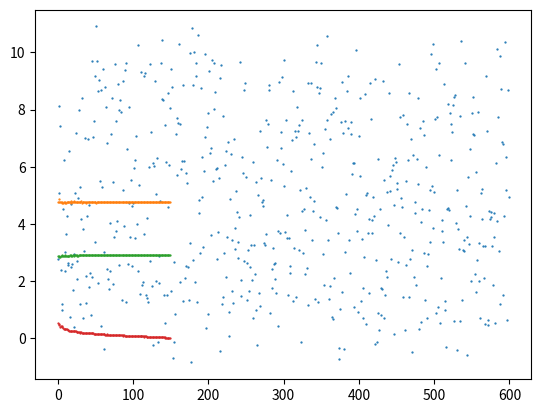

The script that saved this image:
#!/usr/bin/env python3
#
#
#################################################################################
#										#
# Copyright (c) 2016 Allen Majewski (altoidnerd)				#
# Permission is hereby granted, free of charge, to any person obtaining a 	#
# copy of this software and associated documentation files (the "Software"),	#
# to deal in the Software without restriction, including without limitation	#
# the rights to use, copy, modify, merge, publish, distribute, sublicense, 	#
# and/or sell copies of the Software, and to permit persons to whom the		#	
# Software is furnished to do so, subject to the following conditions:		#
#										#
# The above copyright notice and this permission notice shall be included 	#
# in all copies or substantial portions of the Software.			#
#										#
# THE SOFTWARE IS PROVIDED "AS IS", WITHOUT WARRANTY OF ANY KIND, EXPRESS OR 	#
# IMPLIED, INCLUDING BUT NOT LIMITED TO THE WARRANTIES OF MERCHANTABILITY, 	#
# FITNESS FOR A PARTICULAR PURPOSE AND NONINFRINGEMENT. IN NO EVENT SHALL 	#
# THE AUTHORS OR COPYRIGHT HOLDERS BE LIABLE FOR ANY CLAIM, DAMAGES OR OTHER 	#
# LIABILITY, WHETHER IN AN ACTION OF CONTRACT, TORT OR OTHERWISE, ARISING FROM,	#
# OUT OF OR IN CONNECTION WITH THE SOFTWARE OR THE USE OR OTHER DEALINGS IN THE	#
# THE SOFTWARE.									#                                
#
import pandas as pd
import numpy as np
import matplotlib.pyplot as plt


#
# Suppose we are interested in the convergence of the mean
# of a quantity that is expensive to sample.  
#
# We'd like to know when we have sampled sufficiently,
# and be able to quantify the degree of conifdence that the
# mean of our sample is stable. 

# That is, we want to say that the sample mean is within some tolerance of
# the "true mean" - the mean we'd calculate if we let the sample size go to infinity.
#
#
# Let {xi} be a sequence or set of observations of the quantity whose true mean
# is desired.
#   

mean_sequence                           = []
std_dev_sequence                        = []
std_of_the_sample_means_given_frac_list = []

# data is our {xi} whose convergence is of interest
# here it is a noise sine shifted up by about 5
data = pd.DataFrame.from_dict( {'xi':[ np.sin(np.random.rand()*2*np.pi) + 10*np.random.rand() for i in range(1,601) ]} )


#
# fraction is the percentage of {xi} sampled
# for computing the mean of the sample.
#
# 5 percent of the size of xi is the smallest sample
# the largest sample will be all of xi
#
#
# fractions contains the list of sample sizes n (actually, f = floor(n/len(xi)))
#
max_frac = 1     
min_frac = 0.05   
num_samples_at_each_fraction = 300 
num_fracs = 150
fractions = np.linspace(min_frac, max_frac, num_fracs)


#
# Iterate over the sample size fractions
# "fraction == frac" is synonymous with "sample size"
# ... (actually, frac = floor(n/len(xi)) where n is the sample size)
#
for fraction in fractions:
    # given a sample size (fraction), the list of computed means of particular random samples
    frac_sample_mean_list = []
    frac_std_dev_list     = []
    #
    # do num_samples times:
    #
    for i in range(num_samples_at_each_fraction):   
        
        samp      = data.sample(frac=fraction)
        
        this_mean = np.average(samp.xi)
        frac_sample_mean_list.append(this_mean)
        
        this_std_dev = np.std(samp.xi)
        frac_std_dev_list.append(this_std_dev)
        
    
    frac_std_of_the_means = np.std(frac_sample_mean_list)
    # mean of the frac*len(xi) sized partial means of xi
    frac_mean             = np.average(frac_sample_mean_list)
    # mean of the frac*len(xi) sized partial std_devs of xi
    std_dev_mean          = np.average(frac_std_dev_list)
    # we keep track of the standard deviation of the set of means generated at each frac
    std_of_the_sample_means_given_frac_list.append(frac_std_of_the_means)
    
    mean_sequence.append(frac_mean)
    std_dev_sequence.append(std_dev_mean)


assert len(mean_sequence) == len(std_dev_sequence) == len(std_of_the_sample_means_given_frac_list)

def scatter(pdseries, title_string):
    plt.scatter(range(len(pdseries)), pdseries, marker='.', s=1.5)
    print(title_string)
    #plt.title(title_string)
    plt.show()


data_vector = data.xi

for var in (data_vector, mean_sequence, std_dev_sequence, std_of_the_sample_means_given_frac_list):
    title_string = [ k for k,v in locals().items() if v is var ][0]
    scatter(var, title_string)

#################################################################################
